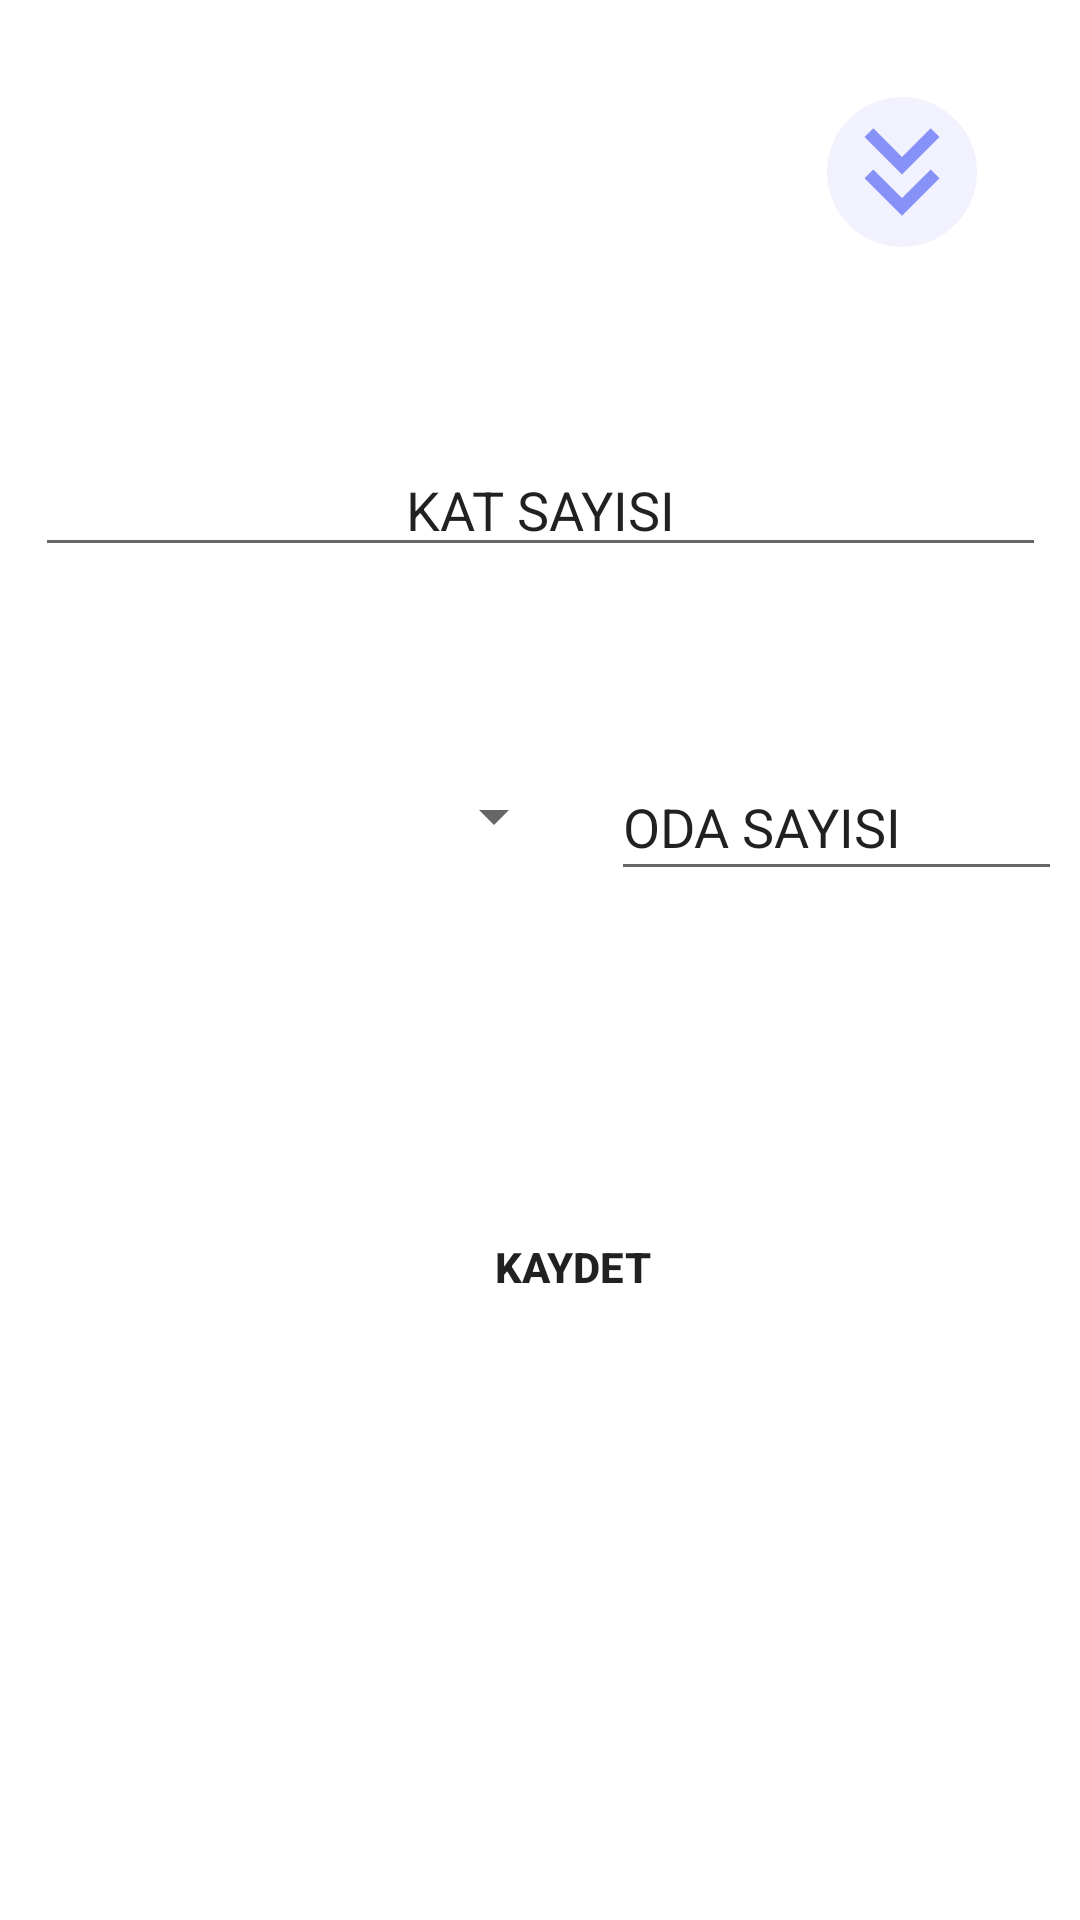

This screen was rendered from an Android layout file. Write that file and the resources it references.
<!-- AndroidManifest.xml: application theme Theme.Yurt_application -->
<!-- res/layout/oturum_duzeni.xml -->
<?xml version="1.0" encoding="utf-8"?>
<androidx.constraintlayout.widget.ConstraintLayout xmlns:android="http://schemas.android.com/apk/res/android"
    xmlns:app="http://schemas.android.com/apk/res-auto"
    xmlns:tools="http://schemas.android.com/tools"
    android:layout_width="match_parent"
    android:layout_height="match_parent"
    android:background="@drawable/popup">

    <ImageButton
        android:id="@+id/imageButton10"
        android:layout_width="50dp"
        android:layout_height="wrap_content"
        android:layout_gravity="right"
        android:background="@drawable/down_button_shape"
        app:layout_constraintBottom_toBottomOf="parent"
        app:layout_constraintEnd_toEndOf="parent"
        app:layout_constraintHorizontal_bias="0.916"
        app:layout_constraintStart_toStartOf="parent"
        app:layout_constraintTop_toTopOf="parent"
        app:layout_constraintVertical_bias="0.039"
        app:srcCompat="@drawable/down" />


    <EditText
        android:id="@+id/editTextNumber"
        android:layout_width="337dp"
        android:layout_height="39dp"
        android:ems="10"
        android:hint="KAT SAYISI"
        android:gravity="center"
        android:inputType="number"
        android:textColorHint="@color/lavender"
        app:layout_constraintBottom_toBottomOf="parent"
        app:layout_constraintEnd_toEndOf="parent"
        app:layout_constraintStart_toStartOf="parent"
        app:layout_constraintTop_toTopOf="parent"
        app:layout_constraintVertical_bias="0.241"
        tools:ignore="MissingConstraints" />

    <Spinner
        android:id="@+id/spinner2"
        android:layout_width="177dp"
        android:layout_height="62dp"
        app:layout_constraintBottom_toBottomOf="parent"
        app:layout_constraintStart_toStartOf="@+id/editTextNumber"
        app:layout_constraintTop_toTopOf="parent"
        app:layout_constraintVertical_bias="0.414" />

    <EditText
        android:id="@+id/editTextNumber2"
        android:layout_width="155dp"
        android:layout_height="46dp"
        android:layout_marginStart="16dp"
        android:ems="10"
        android:hint="ODA SAYISI"
        android:textColorHint="@color/lavender"
        android:inputType="number"
        app:layout_constraintBottom_toBottomOf="parent"
        app:layout_constraintEnd_toEndOf="parent"
        app:layout_constraintHorizontal_bias="0.111"
        app:layout_constraintStart_toEndOf="@+id/spinner2"
        app:layout_constraintTop_toTopOf="parent"
        app:layout_constraintVertical_bias="0.42" />

    <Button
        android:id="@+id/button6"
        android:layout_width="wrap_content"
        android:layout_height="wrap_content"
        android:text="KAYDET"
        android:background="@drawable/button_background"
        android:textStyle="bold"
        app:layout_constraintBottom_toBottomOf="parent"
        app:layout_constraintEnd_toEndOf="parent"
        app:layout_constraintHorizontal_bias="0.542"
        app:layout_constraintStart_toStartOf="parent"
        app:layout_constraintTop_toTopOf="parent"
        app:layout_constraintVertical_bias="0.679" />
</androidx.constraintlayout.widget.ConstraintLayout>
<!-- resources referenced by this layout -->
<resources>
  <!-- drawable button_background (drawable) -->
  <?xml version="1.0" encoding="utf-8"?>
  <shape xmlns:android="http://schemas.android.com/apk/res/android">
  <solid android:color="@color/lavender"/>
      <corners android:radius="100dp"/>
  </shape>
  <!-- drawable down (drawable) -->
  <vector android:height="50dp" android:tint="#8692F7"
      android:viewportHeight="24" android:viewportWidth="24"
      android:width="50dp" xmlns:android="http://schemas.android.com/apk/res/android">
      <path android:fillColor="@android:color/white" android:pathData="M18,6.41l-1.41,-1.41l-4.59,4.58l-4.59,-4.58l-1.41,1.41l6,6z"/>
      <path android:fillColor="@android:color/white" android:pathData="M18,13l-1.41,-1.41l-4.59,4.58l-4.59,-4.58l-1.41,1.41l6,6z"/>
  </vector>
  <!-- drawable down_button_shape (drawable) -->
  <?xml version="1.0" encoding="utf-8"?>
  <shape xmlns:android="http://schemas.android.com/apk/res/android">
  <solid android:color="#1E8692F7"/>
      <corners android:radius="100dp"/>
  </shape>
  <!-- drawable popup (drawable) -->
  <?xml version="1.0" encoding="utf-8"?>
  <shape xmlns:android="http://schemas.android.com/apk/res/android">
  <solid android:color="@color/white" />
      <corners android:topLeftRadius="30dp"
          android:topRightRadius="30dp"/>
     <padding
         android:top="10dp"
         android:left="10dp"
         android:right="10dp"
         android:bottom="10dp"
         />
  
  
  </shape>
  <style name="Theme.Yurt_application" parent="Theme.MaterialComponents.DayNight.NoActionBar">
          
          <item name="colorPrimary">@color/lavender</item>
          <item name="colorPrimaryVariant">@color/lavender</item>
          <item name="colorOnPrimary">@color/white</item>
          
          <item name="colorSecondary">@color/teal_200</item>
          <item name="colorSecondaryVariant">@color/teal_700</item>
          <item name="colorOnSecondary">@color/black</item>
          <item name="android:windowCloseOnTouchOutside">true</item>
          
          <item name="android:statusBarColor">?attr/colorPrimaryVariant</item>
          <item name="android:windowAnimationStyle">@style/animation</item>
          
      </style>
  <style name="animation">
          <item name="android:windowEnterAnimation">@anim/sheet_in_bottom</item>
          <item name="android:windowExitAnimation">@anim/sheet_out_bottom</item>
  
      </style>
  <!-- not gathered from this repository: default colours our renderer supplied (Android Studio template values) -->
  <color name="teal_200">#FF03DAC5</color>
  <color name="teal_700">#FF018786</color>
  <color name="black">#FF000000</color>
  <color name="white">#FFFFFFFF</color>
</resources>
